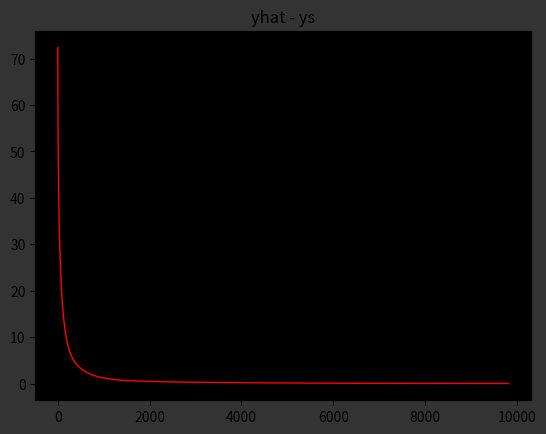

This figure's Python source:
import numpy as np
import matplotlib.pyplot as plt
plt.rcParams['figure.facecolor'] = '0.2'
plt.rcParams['axes.facecolor'] = 'black'
weights = np.random.randn

#hyperparameters
obs = 15
ins = 5
outs = 1
lr = .0001

#create labeled data
np.random.seed(16)
data = np.random.randint(0,5, (obs,ins))
data_unique = np.unique(data, axis=0)
xs = np.c_[np.ones(obs), data_unique] 
ys = np.random.choice(list(range(1,10)), (obs, 1))

#define nn structure
w0 = weights(ins+1, 10)
w1 = weights(10, 5) 
w2 = weights(5, outs)
err = []

#train the model
for i in range(50000):
    x0 = xs
    
    #Forward Propagation
    z0 = x0 @ w0; x1 = np.sin(z0)
    z1 = x1 @ w1; x2 = np.sin(z1)
    yh = (x2 @ w2)    
    
    #Backward Propagation
    e  = (yh - ys) * 1
    e2 = (e)
    e1 = (e2 @ w2.T) * np.cos(z1)
    e0 = (e1 @ w1.T) * np.cos(z0)
    
    #Update path
    w2 -= (x2.T @ e2) * lr
    w1 -= (x1.T @ e1) * lr
    w0 -= (x0.T @ e0) * lr 
    
    e  = np.sum(np.abs(e))
    
    if e < .01:
        break
    err.append(e)

#show the optimization curve
plt.plot(err,color='red', linewidth=1)
plt.title('yhat - ys')
plt.show()
